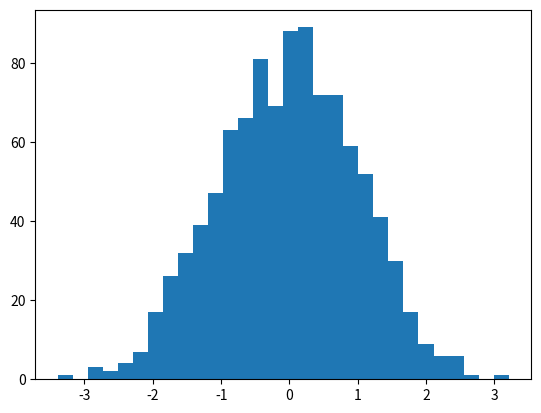

Write the Python code that produced this figure. (Note: this script raises an exception after producing the figure.)

# %% https://numpy.org/devdocs/

# https://numpy.org/devdocs/user/absolute_beginners.html

#%% 统计学基本概念
'''
均值，中位值，方差
'''
import numpy as np

arange = np.arange(15)
print("arange: \n{}".format(arange))

sum = np.sum(arange)
print("sum: \n{}".format(sum))

avg = np.average(arange)
print("avg: \n{}".format(avg))

median = np.median(arange)
print("median: \n{}".format(median))

variance = np.var(arange)
print("variance: \n{}".format(variance))


brange = np.random.normal(loc=0.0, scale=1.0, size=1000)
brange = np.around(brange, 2)
# print("brange: \n{}".format(brange))

avg = np.average(brange)
print("avg: \n{}".format(avg))
median = np.median(brange)
print("median: \n{}".format(median))
variance = np.var(brange)
print("variance: \n{}".format(variance))

#%% 绘制正态分布图表
import numpy as np
import matplotlib.pyplot as plt

'''
numpy.random.normal(loc=0.0, scale=1.0, size=None)的参数中，
loc、scale分别对应公式中的期望值μ，标准差σ，
默认呈标准正态分布(μ=0,σ=1)，size指输出的值的数量font
'''

plt.hist(np.random.normal(loc=0.0, scale=1.0, size=1000), bins=30)
plt.show()

#%%
import numpy as np

# 生成均价为10元，标准差为1元的股票数据
stock_data = np.random.normal(loc=10.0, scale=1.0, size=50);
stock_data = np.around(stock_data, 2);

print("stock_data: \n{}".format(stock_data))

#%%
import numpy as np

alist = np.arange(15)
print("alist: \n{}".format(alist))
# 循环右移
alist = np.roll(alist, 1)
print("alist: \n{}".format(alist))

# 循环左移
alist = np.roll(alist,-2)
print("alist: \n{}".format(alist))


#%%
import numpy as np

foo = np.arange(15)

print(type(foo))

a = np.arange(15).reshape(3, 5)
print("size of a: {}".format(a.size))
print("dim of a: {}".format(a.ndim))
print("shape of a: {}".format(a.shape))
print("type of a: {}".format(a.dtype.name))
print("itemsize of a: {}".format(a.itemsize))
print("type of a: {}".format(type(a)))

vector = np.array([1, 2, 3])
matrix = np.array([(1, 2, 3), (2, 3, 4)])
matrix1 = np.array([[1, 2, 3], [2, 3, 4]])
print("matrix : {}".format(matrix1))

matrix2 = np.array([[1, 2, 3], [2, 3, 4]], dtype=complex)
print("matrix : {}".format(matrix2))

# %%

import numpy as np

print("zeros : {}".format(np.zeros([3, 3])))
print("zeros : {}".format(
    np.zeros([3, 3], dtype=np.int64)))

print("zeros : {}".format(
    np.zeros([2, 3, 4],  # 高 长 宽
             dtype=np.int64)))

print("foo")
print(np.empty((3, 3)))  # 没有初始化

# %%
import numpy as np


print(np.arange(10, 30, 5))

print(np.arange(0, 5, 0.5))

# 0 - 10 分成21个点
print(np.linspace(0, 10, 21))

x = np.linspace(0, 2 * pi, 100)
f = np.sin(x)
# print(f)


# %%
a = np.arange(24).reshape(2, 3, 4)
print(a)

print(np.arange(10000).reshape(100, 100))

# %% concatenate


a = np.array([1, 2, 3, 4])
b = np.array([5, 6, 7, 8])

print(np.concatenate((a, b)))

x = np.array([[1, 2], [3, 4]])
y = np.array([[5, 6]])
print(np.concatenate((x, y), axis=0))

# %% 基本算术操作

a = np.arange(5)
b = np.arange(5)

c = a + b  # 向量相加
print(c)

# %% reshape

a = np.arange(6)
b = a.reshape((2, 3))

c = b.reshape((1, 6), order='F')  # 按列reshape
d = b.reshape((1, 6), order='C')  # 按行reshape

# %% new axios

a = np.arange(6)
print(a.shape)

row_vector1 = a.reshape((1, 6))
print("row vector: {}".format(row_vector1))

row_vector = a[np.newaxis, :]  # shape: (1, 6)
print("row vector: {}".format(row_vector))  # [[0 1 2 3 4 5]]  shape: (1, 6)

row_vector2 = np.expand_dims(a, 0)  # shape: (1, 6)
print(row_vector2)

col_vector = a[:, np.newaxis]
print(col_vector)  # shape: (6, 1)
col_vector2 = np.expand_dims(a, 1)  # shape: (1, 6)
print(col_vector2)

# %% Indexing and slicing

data = np.array([1, 2, 3])

data[1]
# 2

data[0:2]
# array([1, 2])

data[1:]
# array([2, 3])

data[-2:]
# array([2, 3])

# %% filter
a = np.array([[1, 2, 3, 4], [5, 6, 7, 8], [9, 10, 11, 12]])
print(a < 5)
print(a[a < 5])

five_up = (a >= 5)
print(a[five_up])
print(five_up)

print(a[(a % 2 == 0) & (a < 10)])

# %% nonzero

a = np.array([[1, 2, 3, 4], [5, 6, 7, 8], [9, 10, 11, 12]])
b = np.nonzero(a < 5)  # 获取到index
print(b)
print(a[b])

c = np.nonzero(a < 10)
print(c)
print(a[c])

coords = list(zip(c[0], c[1]))
print(coords)

coords2 = ((1, 1, 1, 1), (0, 1, 2, 3))
print(a[coords2])

# %% stack

a1 = np.array([[1, 1],
               [2, 2]])
a2 = np.array([[3, 3],
               [4, 4]])
print(np.vstack((a1, a2)))  # same as concatenate()
print(np.concatenate((a1, a2), axis=0))

print(np.hstack((a1, a2)))
print(np.concatenate((a1, a2), axis=1))

# %% split

x = np.arange(1, 25).reshape(2, 12)
print(x)

print(np.hsplit(x, 3))  # 将矩阵按列分成了三个子矩阵
print(np.hsplit(x, (1, 3, 6)))

y = np.arange(1, 25).reshape(6, 4)
print(y)
print(np.split(y, 3))  # 将矩阵按行分成三个子矩阵

# %% view

a = np.array([[1, 2, 3, 4], [5, 6, 7, 8], [9, 10, 11, 12]])
b = a[0, :]  # 第一行, 返回的是a的一个view，内存共享
print(b)
b[0] = 99
print(b)
print(a)

c = a[0, :].copy()  # 分配了新的内存
print(c)
c[1] = 99
print(c)
print(a)

# %% basic array operations

a = np.array([1, 2, 3])
b = np.ones(3, dtype=int)
print(a + b)
print(a - b)

print(a * a)
print(a / a)

print(a.sum())

c = np.array([1, 2, 3, 4]).reshape(2, 2)
print(c.sum(axis=0))  # y轴
print(c.sum(axis=1))  # x轴

# %% broadcasting

a = np.array([1, 2, 3])
print(2 * a)

# %% more operation

a = np.array([1, 2, 3])
print(a.max())
print(a.min())
print(a.mean())

a = np.array([[0.45053314, 0.17296777, 0.34376245, 0.5510652],
              [0.54627315, 0.05093587, 0.40067661, 0.55645993],
              [0.12697628, 0.82485143, 0.26590556, 0.56917101]])

print(a.min(axis=0))
print(a.min(axis=1))

# %% matrix
data = np.array([[1, 2, 3], [4, 5, 6], [7, 8, 9]])
print(data)
print(data[0, 1])
print(data[0:2, 0:2])
print(data[0:3, 0])

data = np.array([[1, 2], [3, 4]])
ones = np.array([[1, 1], [1, 1]])
print(data + ones)


data = np.array([[1, 2], [3, 4], [5, 6]])
ones_row = np.array([[1, 1]])
print(data + ones_row)
print(1 + data)
# %% random
rng = np.random.default_rng(0)
a = rng.random(3)

print(rng.random(3))
print(rng.random((3, 2)))

# generate a 2 x 4 array of random integers between 0 and 4 with:
print(rng.integers(5, size=(2, 4)))

# %% unique
a = np.array([11, 11, 12, 13, 14, 15, 16, 17, 12, 13, 11, 14, 18, 19, 20])
print(np.unique(a))

unique_values, indices_list = np.unique(a, return_index=True)
print(indices_list)

unique_values, occurrence_count = np.unique(a, return_counts=True)
print(occurrence_count)

# %% transposing matrix

a = np.arange(6).reshape(2, 3)
print(a)
print(a.T)  # 转置
print(a.transpose())
print(a)

# %% reverse
a = np.arange(6)
print(a)
print(np.flip(a))

arr_2d = np.array([[1, 2, 3, 4], [5, 6, 7, 8], [9, 10, 11, 12]])
print(np.flip(arr_2d))  # 行和列都翻转了
print(np.flip(arr_2d, axis=0))

arr_2d[1] = np.flip(arr_2d[1])  # 翻转第二行
print(arr_2d)

arr_2d[:, 2] = np.flip(arr_2d[:, 2])  # 翻转第三列
print(arr_2d)
